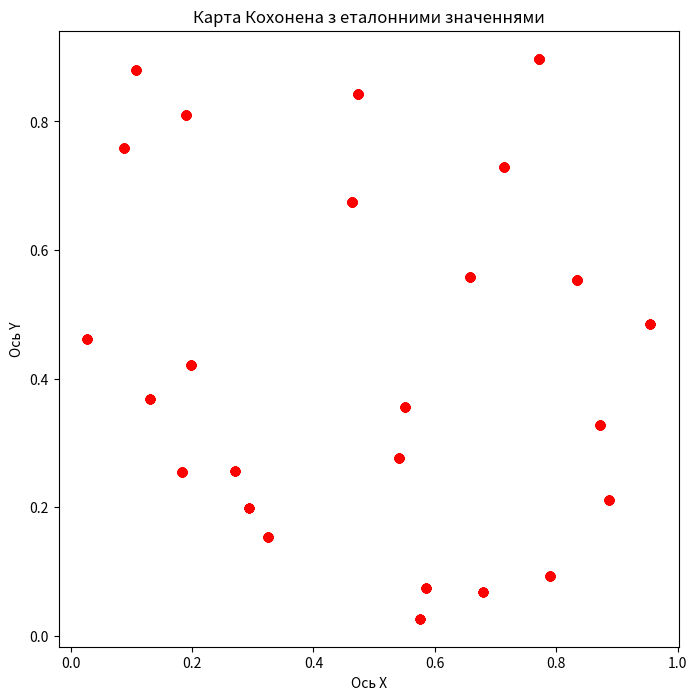
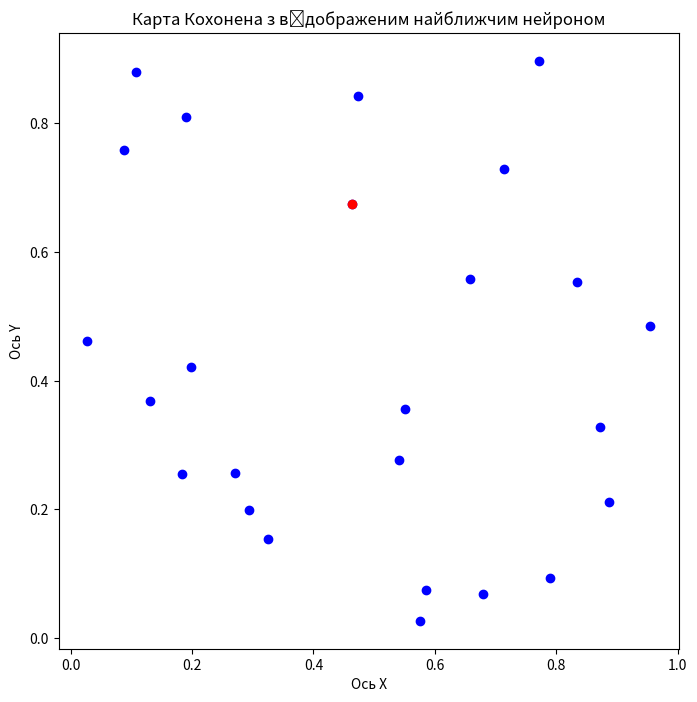

The matplotlib source for these figures, in order:
import numpy as np
from scipy.spatial.distance import cdist
import matplotlib.pyplot as plt


def kohonen_map(X, M, max_time=100, learning_rate=0.1, initial_radius=1.0, 
                time_constant=10.0):
    """
    Навчання мережі Кохонена на вхідних даних X з M нейронами.
    
    Параметри:
        X: numpy.ndarray, вхідні дані розміру (num_samples, num_features).
        M: int, кількість нейронів у мережі.
        max_time: int, максимальний час для навчання.
        learning_rate: float, коефіцієнт навчання η₀.
        initial_radius: float, початковий радіус σ₀.
        time_constant: float, константа часу для експоненційного зменшення
            радіуса σ(t) і коефіцієнта навчання η(t).
    
    Повертає:
        W: numpy.ndarray, матриця вагів розміру (M, num_features),
            що містить вектора Wm для кожного нейрона.
    """
    num_samples, num_features = X.shape
    # Ініціалізуємо матрицю вагів випадковими числами.
    W = np.random.rand(M, num_features) * X.max()
    # Початковий час.
    t = 1
    while t <= max_time:
        # Вибираємо випадковий вхідний вектор.
        x = X[np.random.choice(num_samples)]
        # Знаходимо нейрон, який найближчий до вектора x.
        distances = np.linalg.norm(W - x, axis=1)
        closest_neuron_index = np.argmin(distances)
        # Обчислюємо параметри навчання.
        learning_rate_t = learning_rate * np.exp(-t / time_constant)
        radius_t = initial_radius * np.exp(-t / time_constant)
        # Оновлюємо ваги всіх нейронів.
        for i in range(M):
            distance_to_winner = np.linalg.norm(i - closest_neuron_index)
            h = np.exp(-(distance_to_winner ** 2) / (2 * radius_t ** 2))
            W[i] += learning_rate_t * h * (x - W[i])
        # Збільшуємо час на одиницю.
        t += 1
    return W


# Функція для вибору найближчого нейрона.
def find_closest_neuron(x, W):
    distances = np.linalg.norm(W - x, axis=1)
    closest_neuron_index = np.argmin(distances)
    return closest_neuron_index

if __name__ == "__main__":
    # Згенеруємо випадкові дані.
    num_samples = 1000
    num_features = 2
    X = np.random.rand(num_samples, num_features)

    # Задамо параметри для мережі Кохонена.
    M = 25
    max_time = 100
    learning_rate = 0.1
    initial_radius = 1.0
    time_constant = 10.0

    # Навчаємо мережу Кохонена на випадкових даних.
    W = kohonen_map(X, M, max_time, learning_rate, initial_radius, time_constant)

    # Накладаємо еталонні значення на карту.
    fig, ax = plt.subplots(figsize=(8, 8))
    ax.scatter(W[:, 0], W[:, 1], color='b')

    for i in range(num_samples):
        x = X[i]
        distances = np.linalg.norm(W - x, axis=1)
        closest_neuron_index = np.argmin(distances)
        ax.scatter(W[closest_neuron_index, 0], W[closest_neuron_index, 1], color='r')

    ax.set_title('Карта Кохонена з еталонними значеннями')
    ax.set_xlabel('Ось X')
    ax.set_ylabel('Ось Y')

    plt.show()

    # Визначаємо найближчий нейрон для вектора X.
    X_test = np.array([0.4, 0.6])
    distances = np.linalg.norm(W - X_test, axis=1)
    closest_neuron_index = np.argmin(distances)

    # Відображаємо результат на карті Кохонена.
    fig, ax = plt.subplots(figsize=(8, 8))
    ax.scatter(W[:, 0], W[:, 1], color='b')
    ax.scatter(W[closest_neuron_index, 0], W[closest_neuron_index, 1], color='r')
    ax.set_title('Карта Кохонена з відображеним найближчим нейроном')
    ax.set_xlabel('Ось X')
    ax.set_ylabel('Ось Y')

    plt.show()
